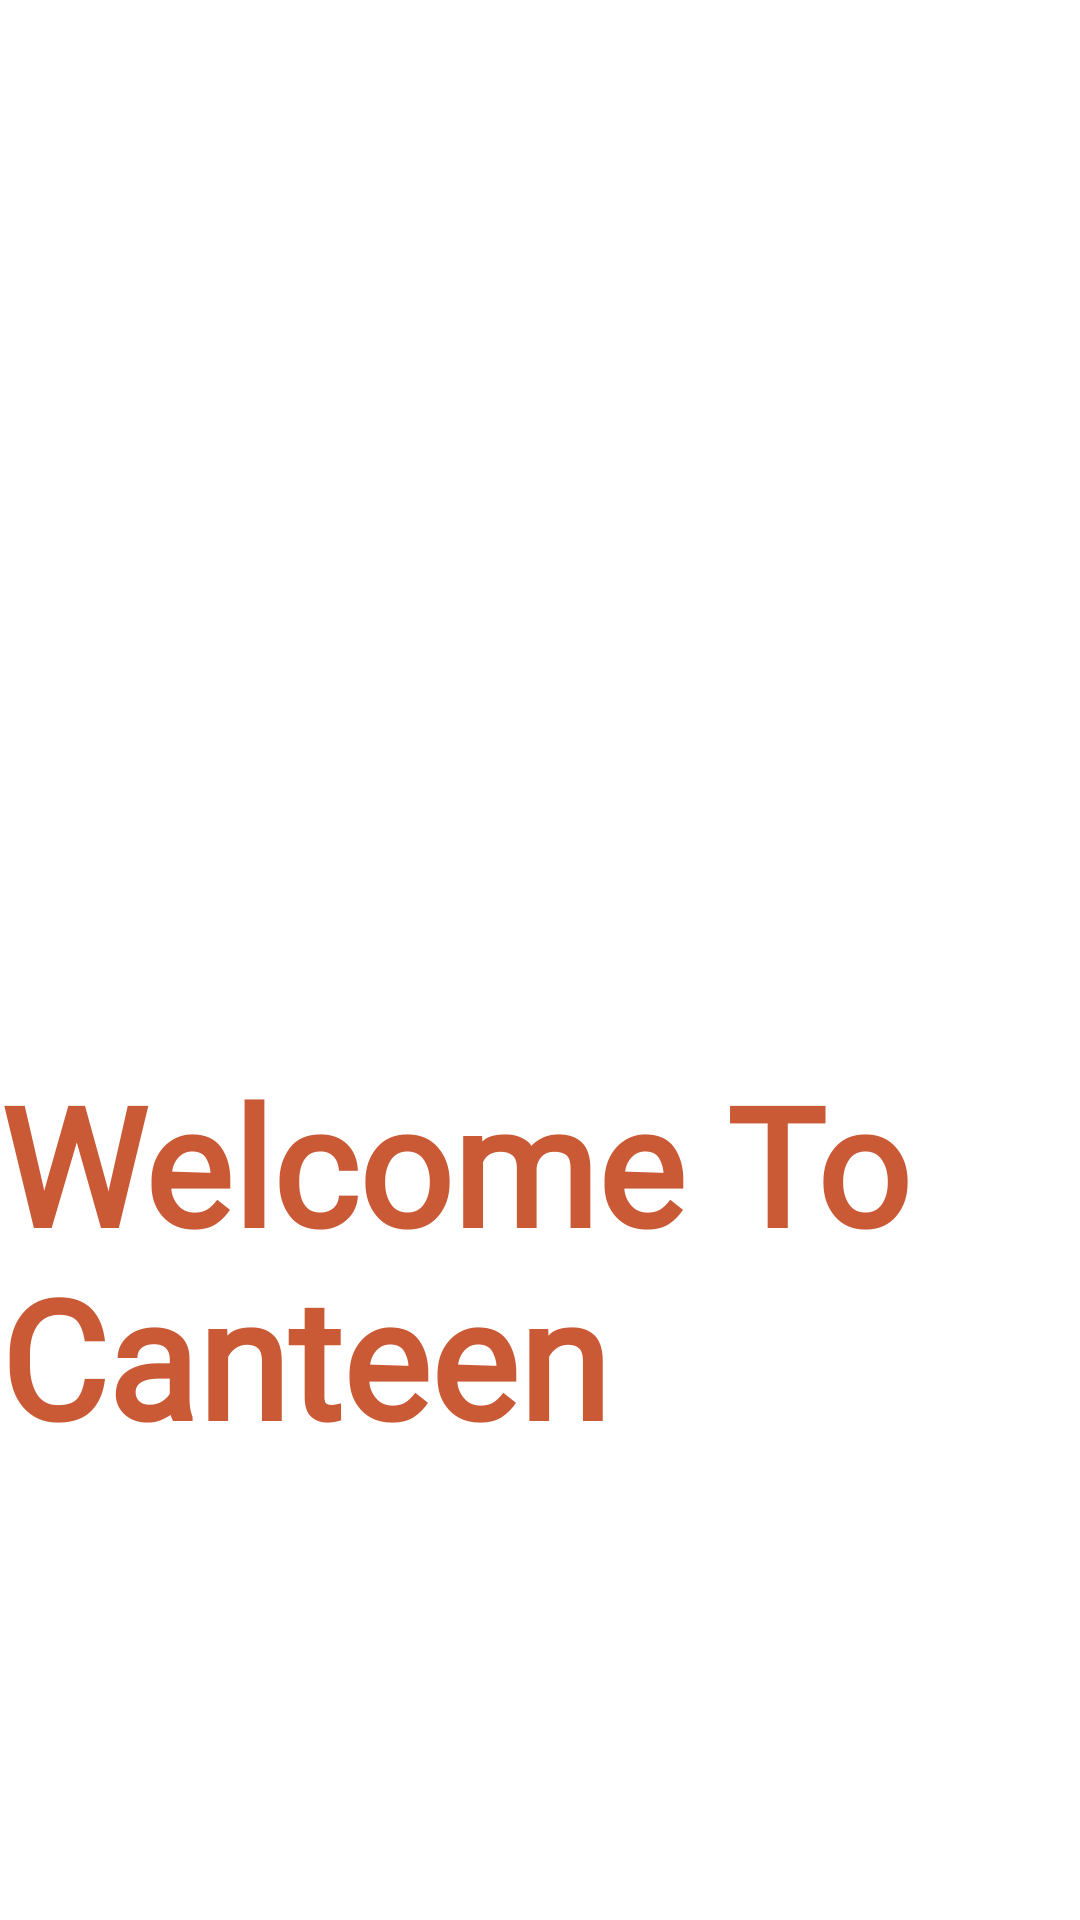

Layout XML and referenced resources for this Android screen:
<!-- AndroidManifest.xml: activity theme Theme.AppCompat.NoActionBar -->
<!-- res/layout/activity_splash.xml -->
<?xml version="1.0" encoding="utf-8"?>
<LinearLayout xmlns:android="http://schemas.android.com/apk/res/android"
    xmlns:app="http://schemas.android.com/apk/res-auto"
    xmlns:tools="http://schemas.android.com/tools"
    android:layout_width="match_parent"
    android:layout_height="match_parent"
    tools:context=".SplashActivity"
    android:gravity="center"
    android:orientation="vertical"
    android:background="@color/white"
   >

  <ImageView
        android:layout_width="200dp"
        android:layout_height="200dp"
        android:src="@drawable/canteen"
        android:scaleType="fitXY"
        >
    </ImageView>

   <TextView
       android:layout_width="wrap_content"
       android:layout_height="wrap_content"
       android:fontFamily="@font/tsunshine"
       android:text="Welcome To Canteen"
       android:textStyle="bold"
       android:textSize="55dp"
       android:textColor="#CA5936"
       />

</LinearLayout>
<!-- resources referenced by this layout -->
<resources>
  <color name="white">#FFFFFF</color>
</resources>
